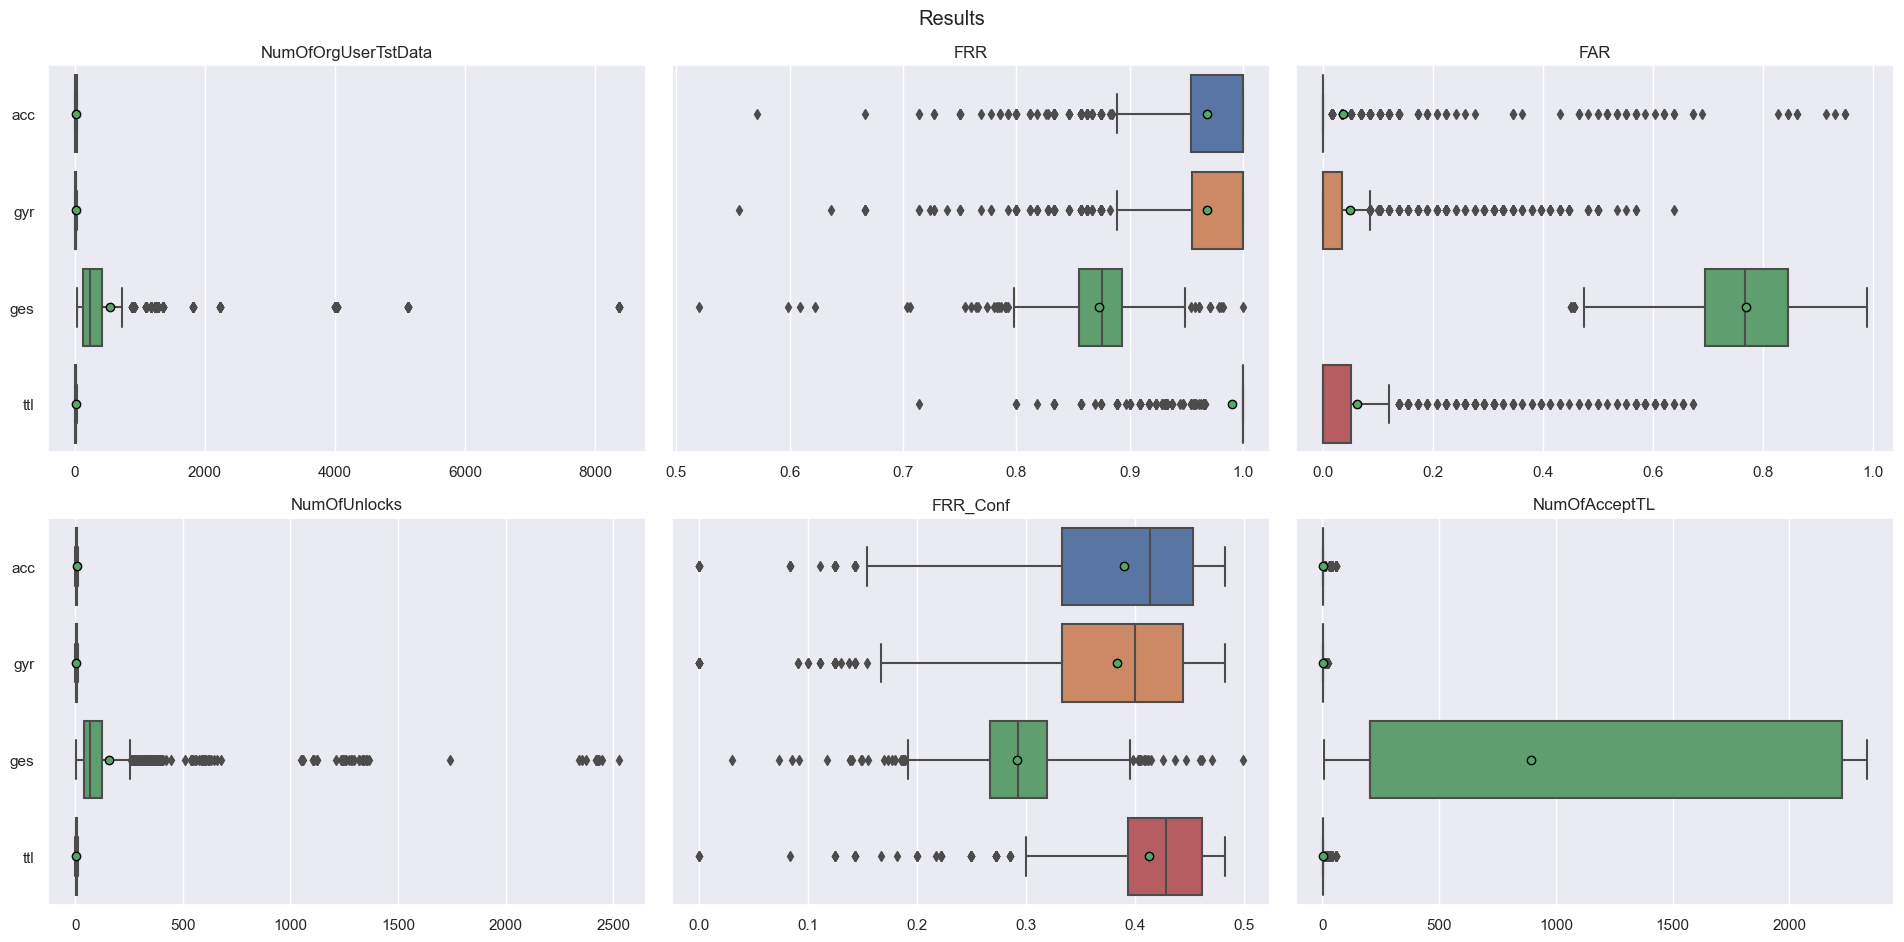

The data file committed next to this chart (first rows):
FAR, FRR, FRR_Conf, Fold, MeanNumOfAttData, Module, NumOfAcceptTL, NumOfOrgUserTstData, NumOfUnlocks, OriginalUser
0.0, 1.0, 0.4545, f0, 159.7, acc, 2.0, 22.0, 10.0, 9gx7uks
0.0, 0.9545, 0.3636, f1, 159.7, acc, 2.0, 22.0, 8.0, 9gx7uks
0.0, 0.9545, 0.3636, f2, 159.7, acc, 2.0, 22.0, 8.0, 9gx7uks
0.0, 1.0, 0.4545, f3, 159.7, acc, 2.0, 22.0, 10.0, 9gx7uks
0.0, 1.0, 0.4545, f4, 159.7, acc, 2.0, 22.0, 10.0, 9gx7uks
0.0, 1.0, 0.4545, f5, 159.7, acc, 2.0, 22.0, 10.0, 9gx7uks
0.0, 1.0, 0.4545, f6, 159.7, acc, 2.0, 22.0, 10.0, 9gx7uks
0.0, 1.0, 0.4762, f7, 159.7, acc, 2.0, 21.0, 10.0, 9gx7uks
0.0, 1.0, 0.4762, f8, 159.7, acc, 2.0, 21.0, 10.0, 9gx7uks
0.0, 1.0, 0.4762, f9, 159.7, acc, 2.0, 21.0, 10.0, 9gx7uks
0.0, 0.9474, 0.4737, f0, 144.8, gyr, 2.0, 19.0, 9.0, 9gx7uks
0.0, 0.9474, 0.3684, f1, 144.8, gyr, 2.0, 19.0, 7.0, 9gx7uks
0.0, 0.9444, 0.3333, f2, 144.8, gyr, 2.0, 18.0, 6.0, 9gx7uks
0.0, 0.8333, 0.2222, f3, 144.8, gyr, 2.0, 18.0, 4.0, 9gx7uks
0.0, 0.8889, 0.3333, f4, 144.8, gyr, 2.0, 18.0, 6.0, 9gx7uks
0.0, 0.9444, 0.4444, f5, 144.8, gyr, 2.0, 18.0, 8.0, 9gx7uks
0.0, 1.0, 0.4444, f6, 144.8, gyr, 2.0, 18.0, 8.0, 9gx7uks
0.0, 0.9444, 0.4444, f7, 144.8, gyr, 2.0, 18.0, 8.0, 9gx7uks
0.0, 0.8889, 0.3333, f8, 144.8, gyr, 2.0, 18.0, 6.0, 9gx7uks
0.0, 0.8333, 0.1667, f9, 144.8, gyr, 2.0, 18.0, 3.0, 9gx7uks
0.9219, 0.8854, 0.3385, f0, 5487, ges, 2331, 384.0, 130.0, 9gx7uks
0.9219, 0.8568, 0.3255, f1, 5487, ges, 2331, 384.0, 125.0, 9gx7uks
0.9219, 0.8542, 0.3099, f2, 5487, ges, 2331, 384.0, 119.0, 9gx7uks
0.9219, 0.8594, 0.3385, f3, 5487, ges, 2331, 384.0, 130.0, 9gx7uks
0.9219, 0.849, 0.2995, f4, 5487, ges, 2331, 384.0, 115.0, 9gx7uks
0.9219, 0.8094, 0.2715, f5, 5487, ges, 2331, 383.0, 104.0, 9gx7uks
0.9219, 0.8433, 0.2794, f6, 5487, ges, 2331, 383.0, 107.0, 9gx7uks
0.9219, 0.8616, 0.3211, f7, 5487, ges, 2331, 383.0, 123.0, 9gx7uks
0.9219, 0.8198, 0.2898, f8, 5487, ges, 2331, 383.0, 111.0, 9gx7uks
0.9228, 0.8747, 0.3499, f9, 5487, ges, 2331, 383.0, 134.0, 9gx7uks
0.0, 1.0, 0.4737, f0, 143.7, ttl, 2.0, 19.0, 9.0, 9gx7uks
0.0, 0.9474, 0.3684, f1, 143.7, ttl, 2.0, 19.0, 7.0, 9gx7uks
0.0, 1.0, 0.4444, f2, 143.7, ttl, 2.0, 18.0, 8.0, 9gx7uks
0.0, 0.8889, 0.3333, f3, 143.7, ttl, 2.0, 18.0, 6.0, 9gx7uks
0.0, 0.9444, 0.3889, f4, 143.7, ttl, 2.0, 18.0, 7.0, 9gx7uks
0.0, 1.0, 0.4444, f5, 143.7, ttl, 2.0, 18.0, 8.0, 9gx7uks
0.0, 1.0, 0.4444, f6, 143.7, ttl, 2.0, 18.0, 8.0, 9gx7uks
0.0, 1.0, 0.4444, f7, 143.7, ttl, 2.0, 18.0, 8.0, 9gx7uks
0.0, 0.8889, 0.3333, f8, 143.7, ttl, 2.0, 18.0, 6.0, 9gx7uks
0.0, 1.0, 0.4444, f9, 143.7, ttl, 2.0, 18.0, 8.0, 9gx7uks
0.0, 1.0, 0.4286, f0, 160.5, acc, 2.0, 14.0, 6.0, meakc9c
0.0, 0.7857, 0.2143, f1, 160.5, acc, 2.0, 14.0, 3.0, meakc9c
0.0, 0.9286, 0.2857, f2, 160.5, acc, 2.0, 14.0, 4.0, meakc9c
0.0, 0.8571, 0.2143, f3, 160.5, acc, 2.0, 14.0, 3.0, meakc9c
0.0, 0.9286, 0.2857, f4, 160.5, acc, 2.0, 14.0, 4.0, meakc9c
0.0, 1.0, 0.4286, f5, 160.5, acc, 2.0, 14.0, 6.0, meakc9c
0.0, 0.9231, 0.3077, f6, 160.5, acc, 2.0, 13.0, 4.0, meakc9c
0.0, 1.0, 0.4615, f7, 160.5, acc, 2.0, 13.0, 6.0, meakc9c
0.0, 1.0, 0.4615, f8, 160.5, acc, 2.0, 13.0, 6.0, meakc9c
0.0, 0.8462, 0.2308, f9, 160.5, acc, 2.0, 13.0, 3.0, meakc9c
0.0, 1.0, 0.4286, f0, 145.2, gyr, 2.0, 14.0, 6.0, meakc9c
0.0, 1.0, 0.4286, f1, 145.2, gyr, 2.0, 14.0, 6.0, meakc9c
0.0, 1.0, 0.4286, f2, 145.2, gyr, 2.0, 14.0, 6.0, meakc9c
0.0, 1.0, 0.4286, f3, 145.2, gyr, 2.0, 14.0, 6.0, meakc9c
0.0, 0.8571, 0.2143, f4, 145.2, gyr, 2.0, 14.0, 3.0, meakc9c
0.0, 1.0, 0.4286, f5, 145.2, gyr, 2.0, 14.0, 6.0, meakc9c
0.0, 1.0, 0.4615, f6, 145.2, gyr, 2.0, 13.0, 6.0, meakc9c
0.0, 1.0, 0.4615, f7, 145.2, gyr, 2.0, 13.0, 6.0, meakc9c
0.0, 0.8462, 0.1538, f8, 145.2, gyr, 2.0, 13.0, 2.0, meakc9c
0.0, 1.0, 0.4615, f9, 145.2, gyr, 2.0, 13.0, 6.0, meakc9c
... 4,220 more rows
